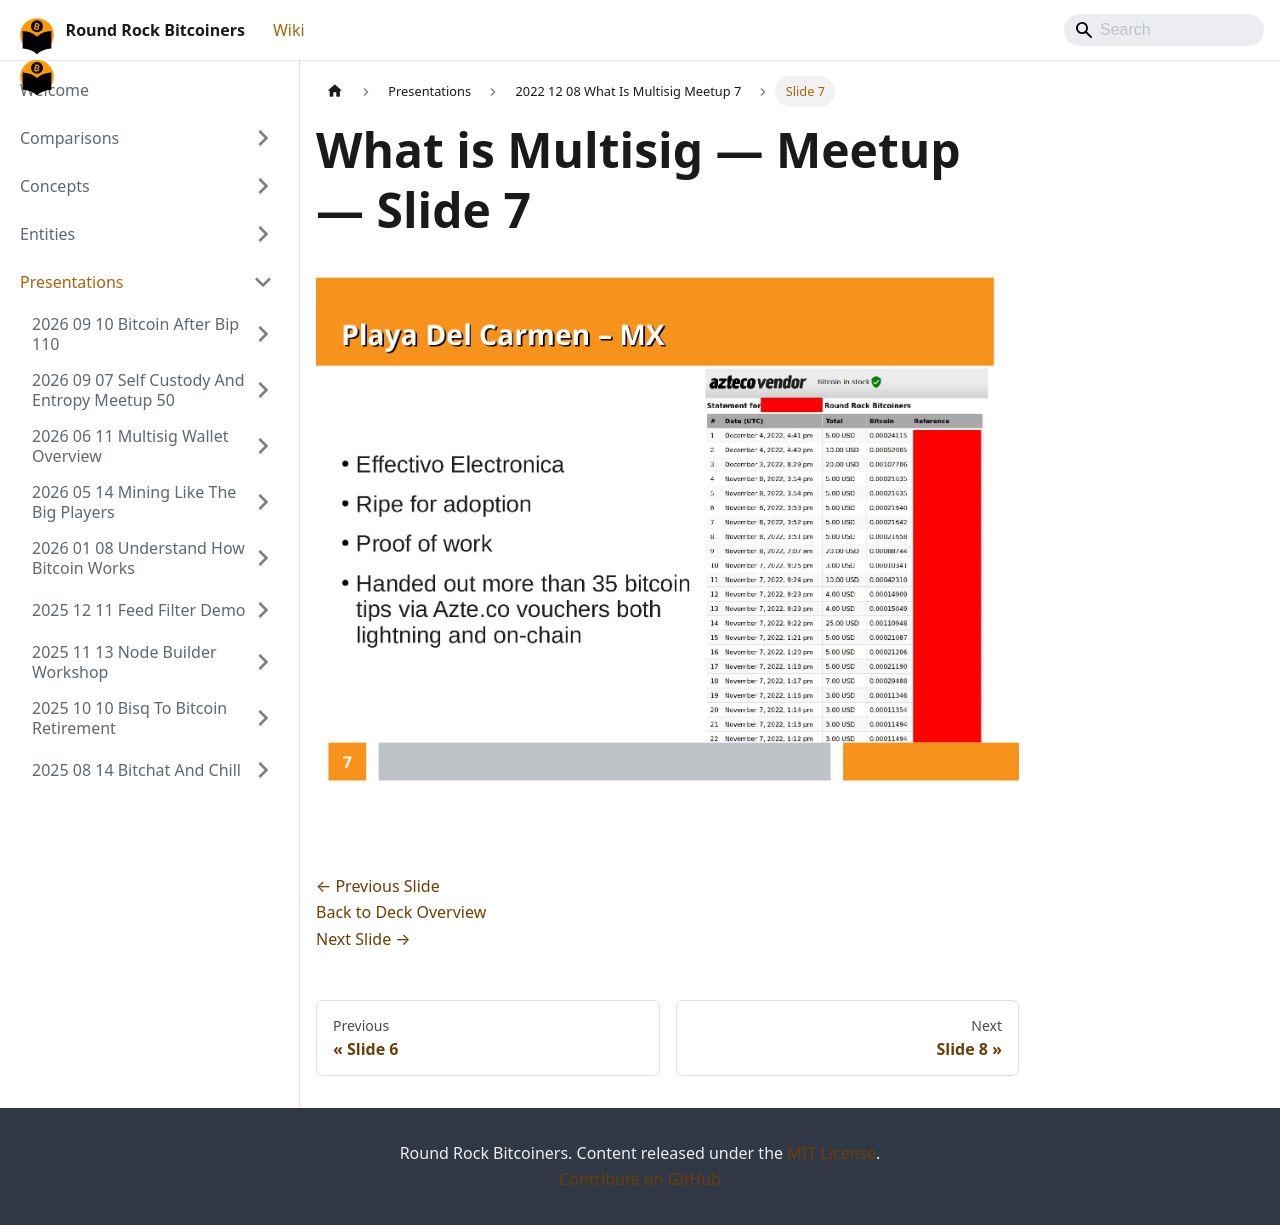

repository: jason-me/rrbtc-wiki · page: presentations/2022-12-08-what-is-multisig-meetup-7/slide-007/index.html · generator: docusaurus

---
title: "Slide 7 of 16 - What is Multisig — Meetup"
sidebar_label: "Slide 7"
pagination_next: "presentations/2022-12-08-what-is-multisig-meetup-7/slide-008"
pagination_prev: "presentations/2022-12-08-what-is-multisig-meetup-7/slide-006"
---

# What is Multisig — Meetup — Slide 7

![Slide 7 of 16 from 'What is Multisig — Meetup' (2022-12-08)](/img/slides/2022-12-08-what-is-multisig-meetup-7/slide_006.jpg)

<br/>
<br/>

[← Previous Slide](/presentations/2022-12-08-what-is-multisig-meetup-7/slide-006)  
[Back to Deck Overview](/presentations/2022-12-08-what-is-multisig-meetup-7/)  
[Next Slide →](/presentations/2022-12-08-what-is-multisig-meetup-7/slide-008)
